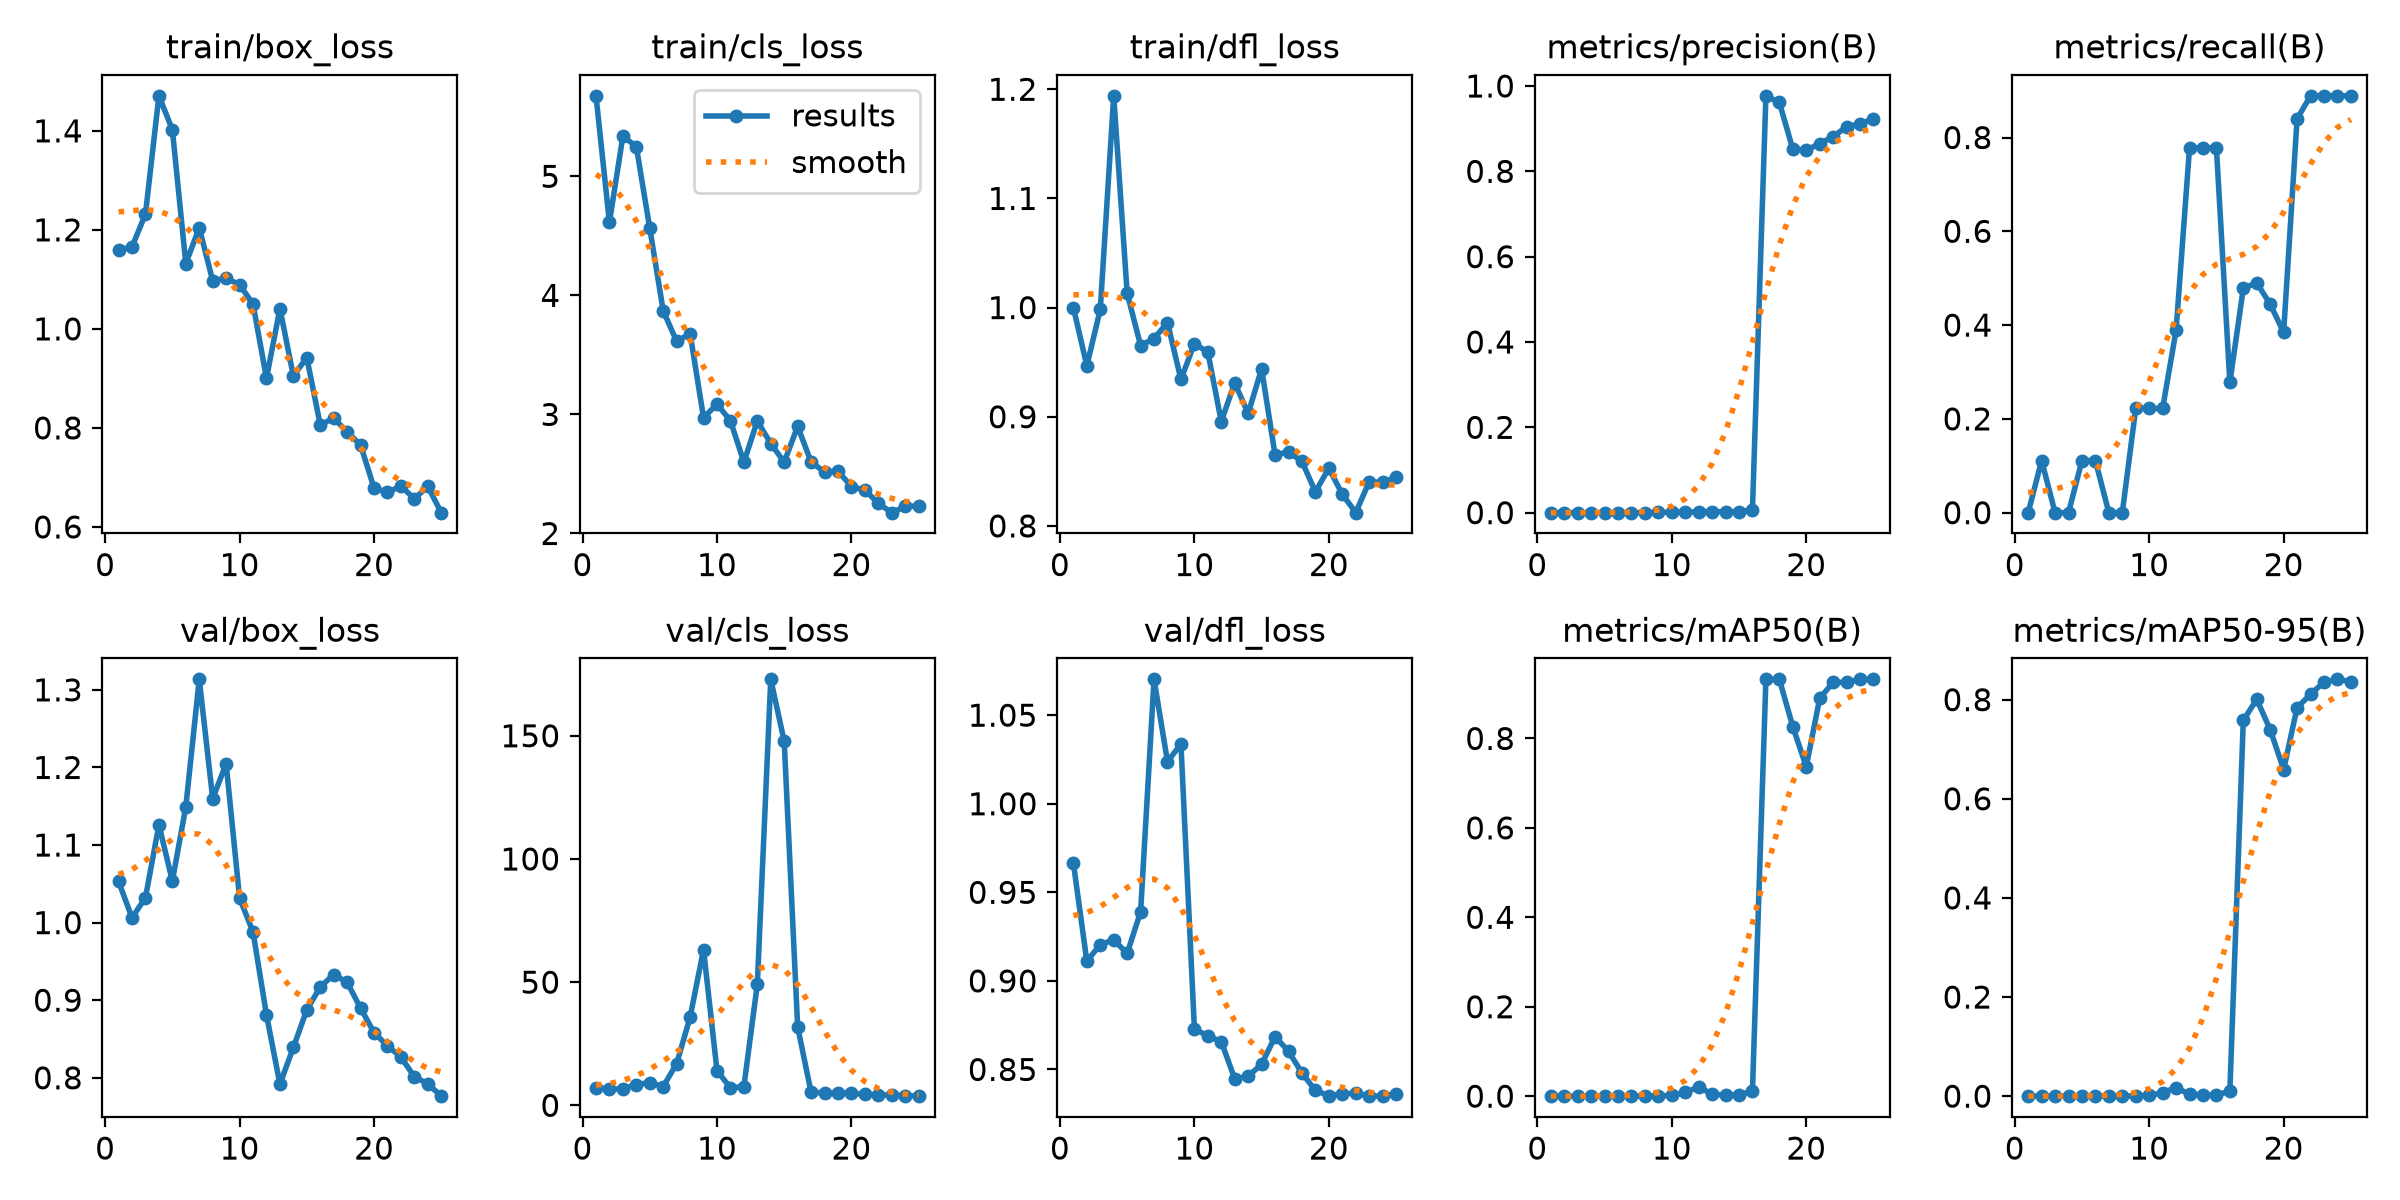

The file beside this chart, header and first rows:
epoch, time, train/box_loss, train/cls_loss, train/dfl_loss, metrics/precision(B), metrics/recall(B), metrics/mAP50(B), metrics/mAP50-95(B), val/box_loss, val/cls_loss, val/dfl_loss, lr/pg0, lr/pg1, lr/pg2
1, 19.58, 1.159, 5.676, 1, 0, 0, 0, 0, 1.053, 7.161, 0.9666, 0.0003333, 0.0003333, 0.0003333
2, 38.49, 1.166, 4.614, 0.9467, 0.00019, 0.1111, 8e-05, 7e-05, 1.006, 6.627, 0.9111, 0.0007203, 0.0007203, 0.0007203
3, 57.09, 1.232, 5.336, 0.9983, 0, 0, 0, 0, 1.032, 6.658, 0.9205, 0.001074, 0.001074, 0.001074
4, 75.4, 1.471, 5.25, 1.194, 0, 0, 0, 0, 1.126, 8.466, 0.9232, 0.001102, 0.001102, 0.001102
5, 93.66, 1.402, 4.563, 1.013, 0.00018, 0.1111, 0.00015, 0.00013, 1.054, 9.238, 0.9155, 0.001052, 0.001052, 0.001052
6, 112.5, 1.132, 3.871, 0.9652, 0.00021, 0.1111, 0.00019, 0.00015, 1.149, 7.612, 0.939, 0.001002, 0.001002, 0.001002
7, 131.1, 1.204, 3.613, 0.9716, 0, 0, 0, 0, 1.314, 16.95, 1.07, 0.000953, 0.000953, 0.000953
8, 150.4, 1.097, 3.679, 0.9863, 0, 0, 0, 0, 1.16, 35.79, 1.024, 0.0009035, 0.0009035, 0.0009035
9, 174.5, 1.102, 2.972, 0.9342, 0.00074, 0.2222, 0.00051, 0.00042, 1.205, 63.2, 1.034, 0.000854, 0.000854, 0.000854
10, 198.9, 1.089, 3.086, 0.967, 0.00091, 0.2222, 0.00165, 0.0014, 1.032, 14.12, 0.8731, 0.0008045, 0.0008045, 0.0008045
11, 223.7, 1.05, 2.947, 0.9592, 0.00133, 0.2222, 0.00821, 0.00698, 0.9879, 7.081, 0.8688, 0.000755, 0.000755, 0.000755
12, 248.1, 0.9002, 2.599, 0.8956, 0.00201, 0.3889, 0.02078, 0.01736, 0.8811, 7.621, 0.8658, 0.0007055, 0.0007055, 0.0007055
13, 272.6, 1.041, 2.944, 0.931, 0.00264, 0.7778, 0.0044, 0.00386, 0.7919, 49.18, 0.8447, 0.000656, 0.000656, 0.000656
14, 297.1, 0.9051, 2.755, 0.903, 0.00161, 0.7778, 0.00226, 0.00196, 0.8391, 172.9, 0.8463, 0.0006065, 0.0006065, 0.0006065
15, 321.6, 0.9418, 2.599, 0.9439, 0.00151, 0.7778, 0.00252, 0.00215, 0.8877, 147.7, 0.8529, 0.000557, 0.000557, 0.000557
16, 346, 0.8062, 2.899, 0.8651, 0.00704, 0.2778, 0.01185, 0.01035, 0.9171, 31.88, 0.8686, 0.0005075, 0.0005075, 0.0005075
17, 370.6, 0.8196, 2.6, 0.868, 0.9769, 0.4784, 0.9322, 0.7582, 0.933, 5.247, 0.8602, 0.000458, 0.000458, 0.000458
18, 394.8, 0.7923, 2.515, 0.8591, 0.9615, 0.4901, 0.9322, 0.8007, 0.923, 5.103, 0.848, 0.0004085, 0.0004085, 0.0004085
19, 419.2, 0.7652, 2.525, 0.8312, 0.852, 0.4444, 0.8266, 0.7395, 0.8897, 4.971, 0.8381, 0.000359, 0.000359, 0.000359
20, 443.3, 0.6786, 2.393, 0.8528, 0.849, 0.3848, 0.7368, 0.6589, 0.8583, 4.885, 0.8352, 0.0003095, 0.0003095, 0.0003095
21, 467.4, 0.6699, 2.365, 0.8291, 0.8651, 0.8399, 0.8896, 0.7839, 0.8411, 4.442, 0.8362, 0.00026, 0.00026, 0.00026
22, 491.7, 0.6823, 2.253, 0.8121, 0.881, 0.8889, 0.9255, 0.8107, 0.8268, 4.277, 0.8367, 0.0002105, 0.0002105, 0.0002105
23, 515.9, 0.657, 2.175, 0.8403, 0.9049, 0.8889, 0.9255, 0.8355, 0.8013, 4.113, 0.8349, 0.000161, 0.000161, 0.000161
24, 540.2, 0.6818, 2.228, 0.8399, 0.9111, 0.8889, 0.9322, 0.841, 0.7922, 3.977, 0.835, 0.0001115, 0.0001115, 0.0001115
25, 564.6, 0.6288, 2.23, 0.8446, 0.9229, 0.8889, 0.9322, 0.8363, 0.7763, 3.737, 0.8363, 6.2e-05, 6.2e-05, 6.2e-05
